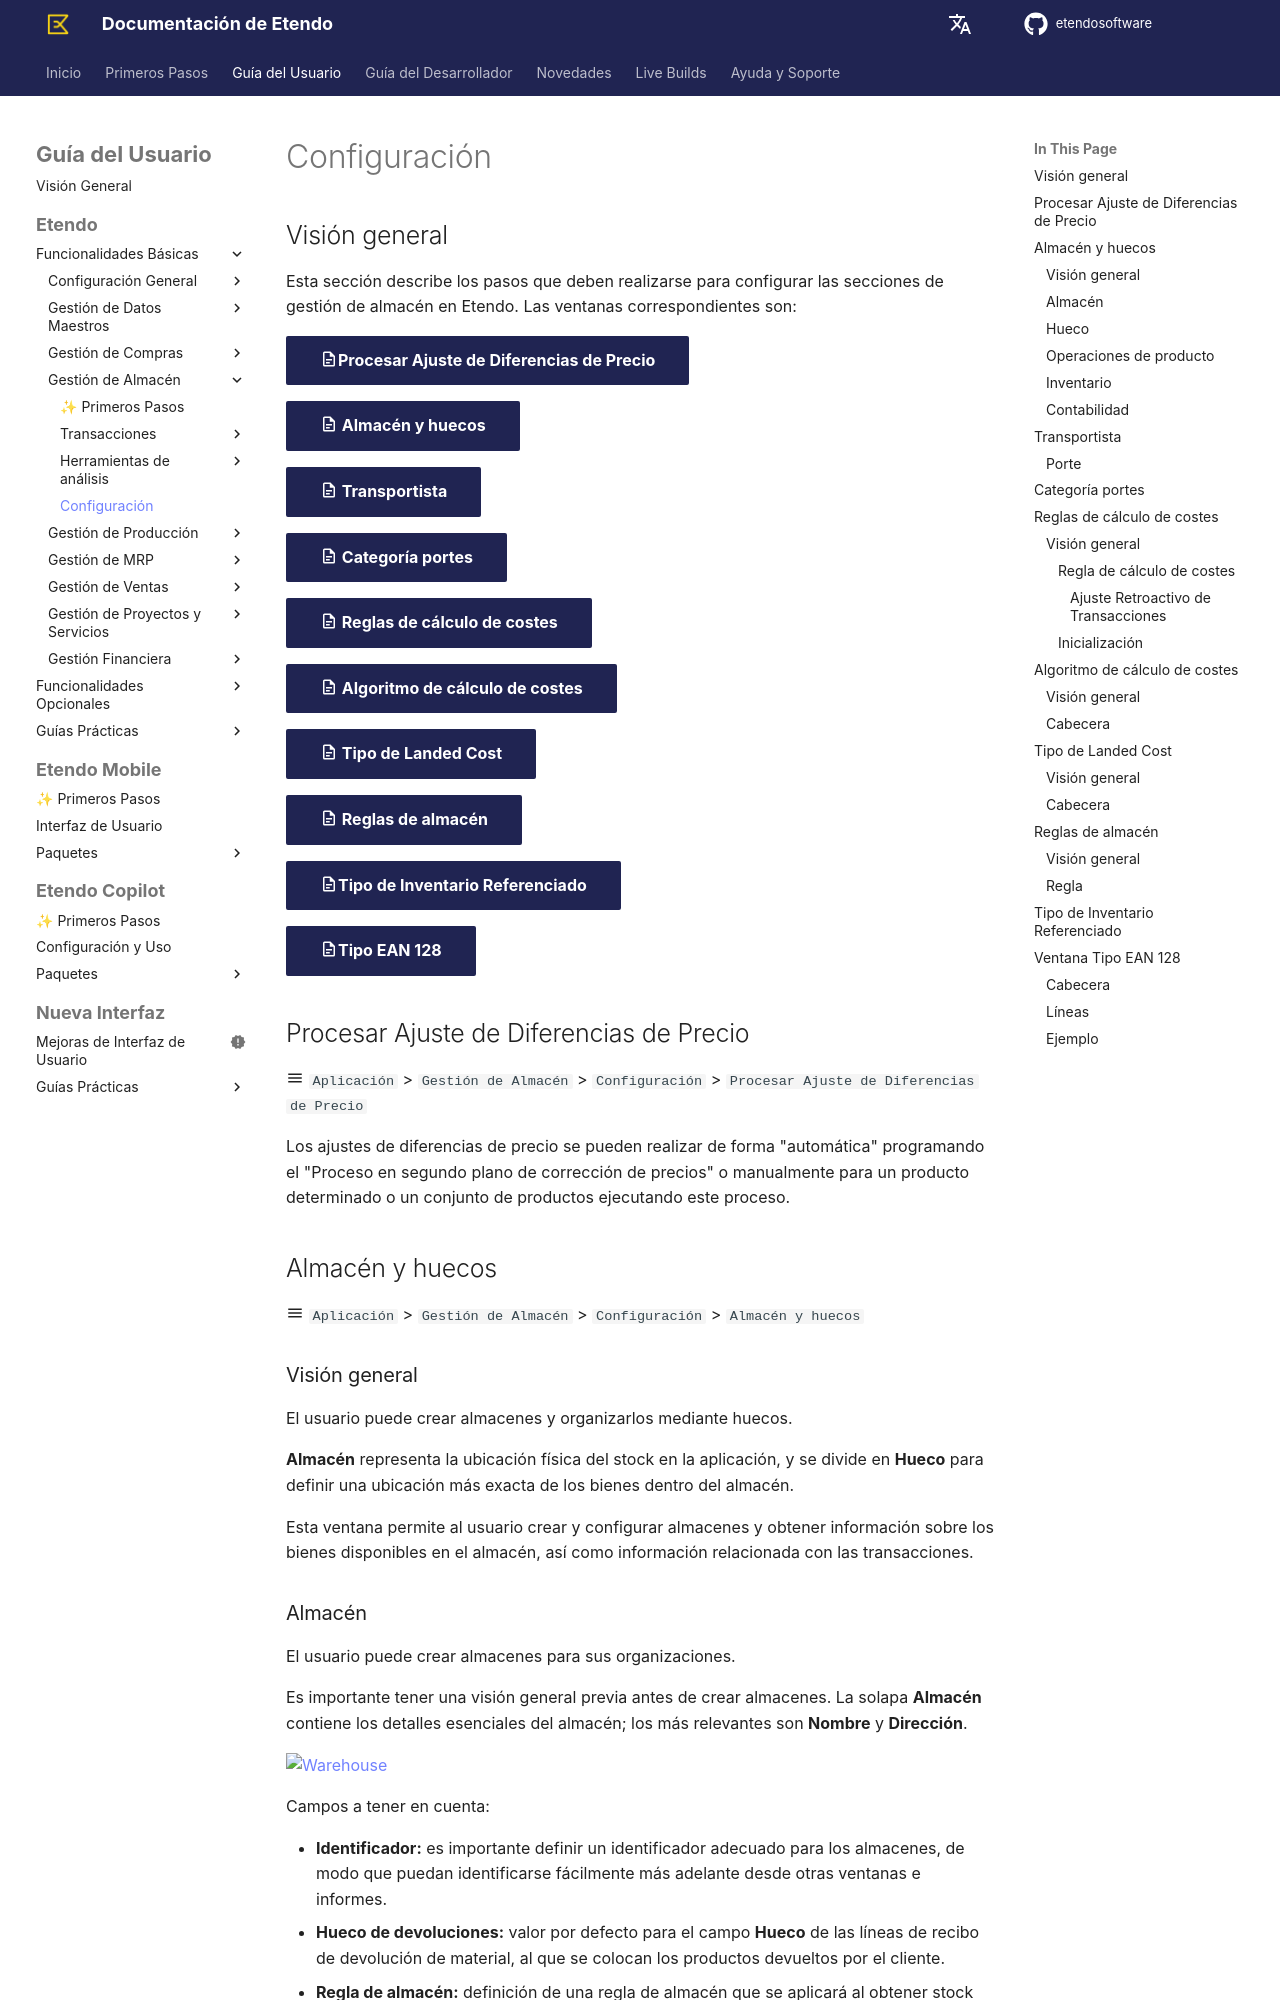

repository: etendosoftware/docs · page: es/user-guide/etendo-classic/basic-features/warehouse-management/setup/index.html · generator: mkdocs

---
title: Configuración de Gestión de Almacén
---
## Visión general { #overview }

Esta sección describe los pasos que deben realizarse para configurar las secciones de gestión de almacén en Etendo. Las ventanas correspondientes son:

[:material-file-document-outline:Procesar Ajuste de Diferencias de Precio](../../../../user-guide/etendo-classic/basic-features/warehouse-management/setup.md#process-price-difference-adjustment){ .md-button .md-button--primary } <br>

[:material-file-document-outline: Almacén y huecos](../../../../user-guide/etendo-classic/basic-features/warehouse-management/setup.md#warehouse-and-storage-bins){ .md-button .md-button--primary } <br>

[:material-file-document-outline: Transportista](../../../../user-guide/etendo-classic/basic-features/warehouse-management/setup.md#shipping-company){ .md-button .md-button--primary } <br>

[:material-file-document-outline: Categoría portes](../../../../user-guide/etendo-classic/basic-features/warehouse-management/setup.md#freight-category){ .md-button .md-button--primary } <br>

[:material-file-document-outline: Reglas de cálculo de costes](../../../../user-guide/etendo-classic/basic-features/warehouse-management/setup.md#costing-rules){ .md-button .md-button--primary } <br>

[:material-file-document-outline: Algoritmo de cálculo de costes](../../../../user-guide/etendo-classic/basic-features/warehouse-management/setup.md#costing-algorithm){ .md-button .md-button--primary } <br>

[:material-file-document-outline: Tipo de Landed Cost](../../../../user-guide/etendo-classic/basic-features/warehouse-management/setup.md#landed-cost-type){ .md-button .md-button--primary } <br>

[:material-file-document-outline: Reglas de almacén](../../../../user-guide/etendo-classic/basic-features/warehouse-management/setup.md#warehouse-rules){ .md-button .md-button--primary } <br>

[:material-file-document-outline:Tipo de Inventario Referenciado](../../../../user-guide/etendo-classic/basic-features/warehouse-management/setup.md#referenced-inventory-type){ .md-button .md-button--primary } <br>

[:material-file-document-outline:Tipo EAN 128](../../../../user-guide/etendo-classic/basic-features/warehouse-management/setup.md#ean-128-type){ .md-button .md-button--primary } <br>
## Procesar Ajuste de Diferencias de Precio { #process-price-difference-adjustment }

:material-menu: `Aplicación` > `Gestión de Almacén` > `Configuración` > `Procesar Ajuste de Diferencias de Precio`

Los ajustes de diferencias de precio se pueden realizar de forma "automática" programando el "Proceso en segundo plano de corrección de precios" o manualmente para un producto determinado o un conjunto de productos ejecutando este proceso.
## Almacén y huecos { #warehouse-and-storage-bins }

:material-menu: `Aplicación` > `Gestión de Almacén` > `Configuración` > `Almacén y huecos`

### Visión general { #overview_1 }

El usuario puede crear almacenes y organizarlos mediante huecos.

**Almacén** representa la ubicación física del stock en la aplicación, y se divide en **Hueco** para definir una ubicación más exacta de los bienes dentro del almacén.

Esta ventana permite al usuario crear y configurar almacenes y obtener información sobre los bienes disponibles en el almacén, así como información relacionada con las transacciones.
